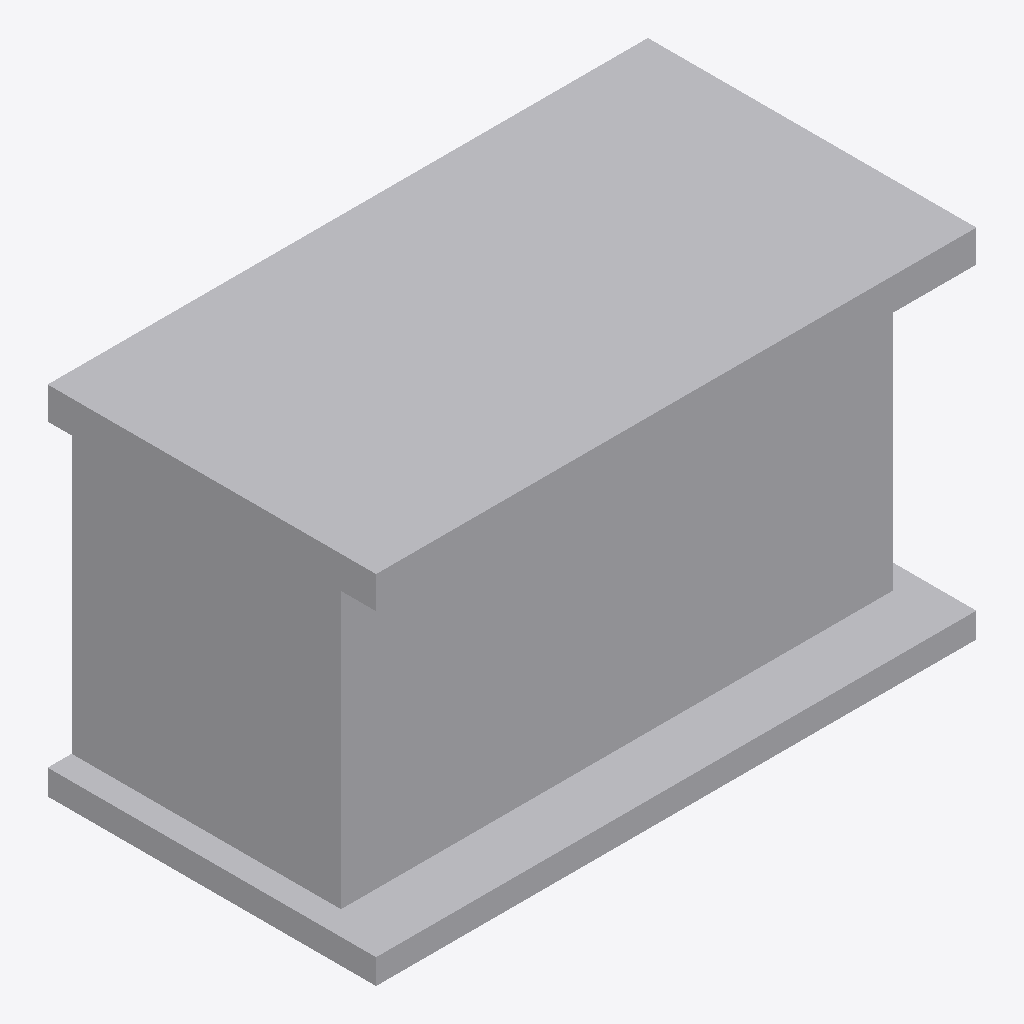
Isometric view of an IFC building model (IFC-SPF (STEP), schema IFC4, length unit millimetre), seen from the south-west, elements coloured by IFC class: 3 other elements (light grey).
Extent 5.3 m × 2.9 m × 3.1 m (x, y, z). Storeys (1): Implantacion conceptual at 0.00 m. Elements (3): 3 IfcBuildingElementProxy.

HEADER;
FILE_DESCRIPTION(('Diseno conceptual sintetico DRAFT'),'2;1');
FILE_NAME('BC-G103-A.ifc','2026-11-16T00:00:00',('TrazIA-3D'),('TrazIA-3D'),'TrazIA-3D','TrazIA-3D','DRAFT');
FILE_SCHEMA(('IFC4'));
ENDSEC;
DATA;
#7=IFCPROJECT('0KaqZRy3PwrS9c$QSsLPBb',$,'BC-G103','Diseno conceptual sintetico',$,'Envolvente de caseta con marquesina','DRAFT',(#6),#5);
#8=IFCSITE('3917DCHSfWSaDnrZhFn_73',$,'Catalogo sintetico',$,$,#3,$,$,.ELEMENT.,$,$,$,$,$);
#9=IFCBUILDING('26NVxh7yluXqtDysGUnupT',$,'Equipos de proceso',$,$,#3,$,$,.ELEMENT.,$,$,$);
#10=IFCBUILDINGSTOREY('0uBNxcv2wvmRBIw3uljKKY',$,'Implantacion conceptual',$,$,#3,$,$,.ELEMENT.,0.0);
#28=IFCBUILDINGELEMENTPROXY('05nkxbl_XNOUQ4UT68GiY_',$,'Volumen de marquesina','Componente exterior conceptual DRAFT','generic',#3,#27,'BC-G103',$);
#23=IFCBUILDINGELEMENTPROXY('38gziq27Bt3tO5tLyqSihn',$,'Volumen de caseta','Componente exterior conceptual DRAFT','generic',#3,#22,'BC-G103',$);
#18=IFCBUILDINGELEMENTPROXY('3e$dHdrvPWBcKxu9rRr2r7',$,'Bancada','Componente exterior conceptual DRAFT','generic',#3,#17,'BC-G103',$);
ENDSEC;
